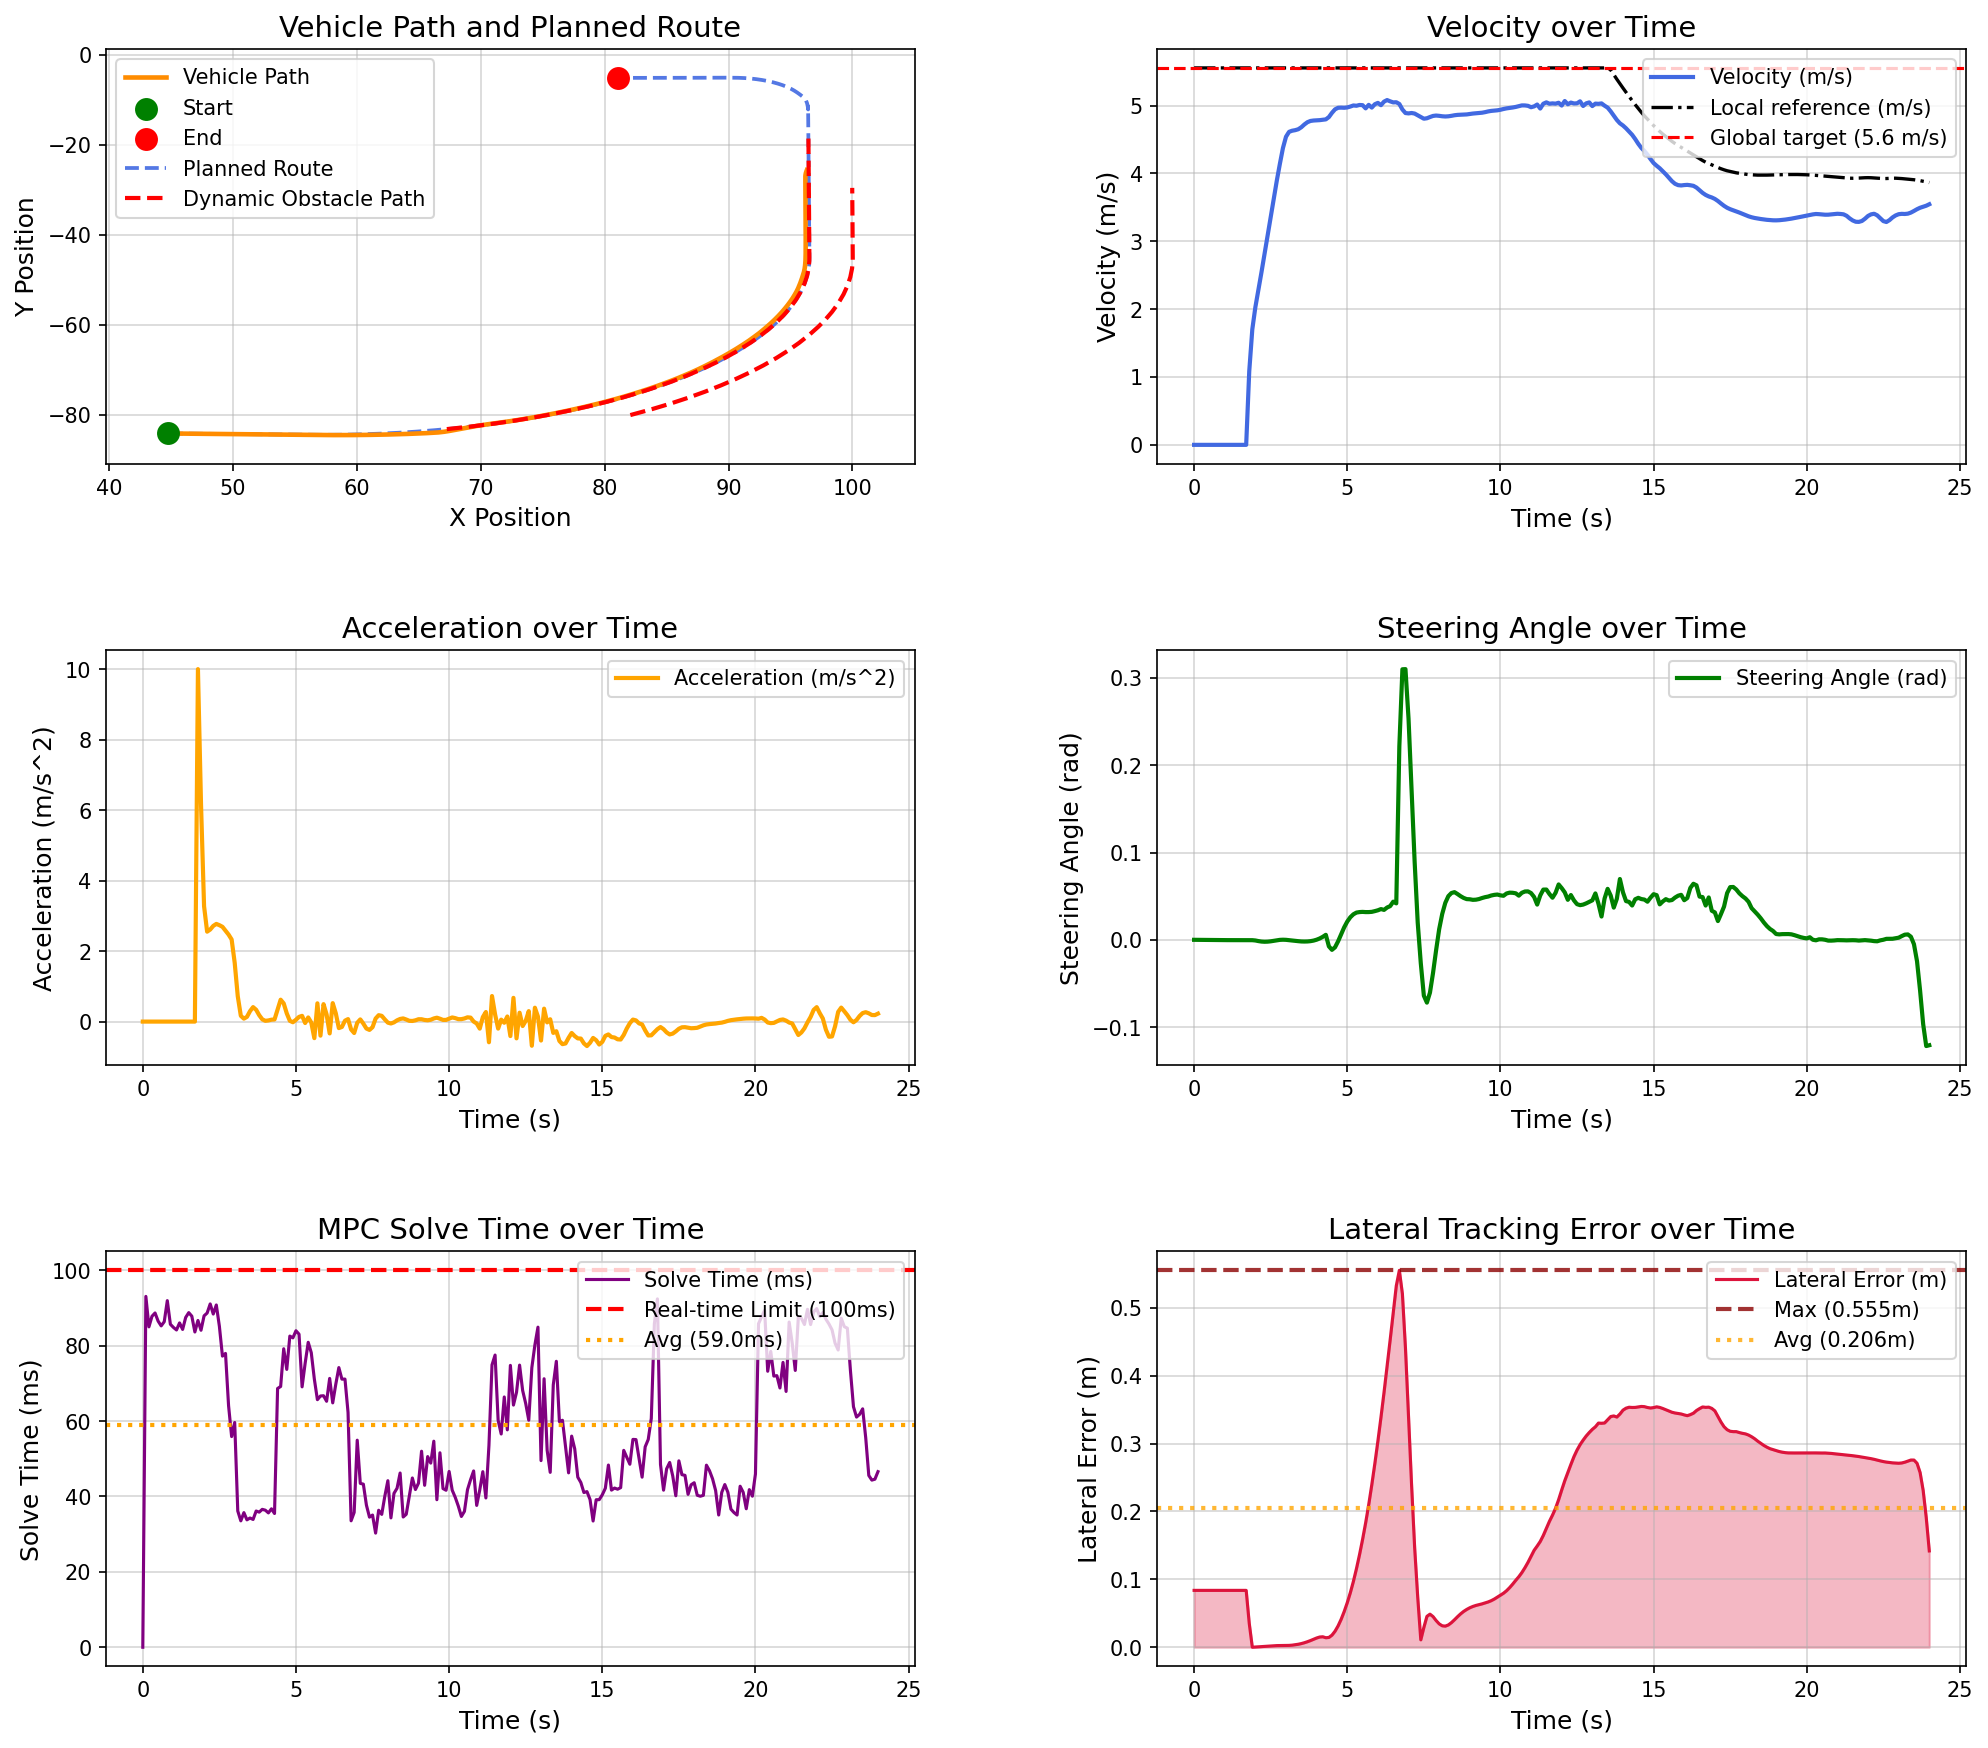

Source data for this figure (header and first rows):
场景, step, time, x, y, yaw, speed, ac, steer, solve_time, lat_error, min_obstacle_dist, 
opportunistic_lane_change_blocked_town05, 0, 0.000000, 44.78, -84.13, -1.444, 0.000000, 0.000000, 0.000000, 0.000000, 0.08375, , 
opportunistic_lane_change_blocked_town05, 1, 0.1, 44.78, -84.13, -1.444, 0.000000, -0.000000, -0.000043, 93.08, 0.08375, 13.64, 
opportunistic_lane_change_blocked_town05, 2, 0.2, 44.78, -84.13, -1.444, 0.000000, -0.000000, 0.000014, 85, 0.08375, 12.54, 
opportunistic_lane_change_blocked_town05, 3, 0.3, 44.78, -84.13, -1.444, 0.000000, 0.000000, -0.000056, 87.8, 0.08375, 12.59, 
opportunistic_lane_change_blocked_town05, 4, 0.4, 44.78, -84.13, -1.444, 0.000000, 0.000000, -0.000225, 88.68, 0.08375, 12.59, 
opportunistic_lane_change_blocked_town05, 5, 0.5, 44.78, -84.13, -1.444, 0.000000, 0.000000, -0.000271, 86.52, 0.08375, 12.52, 
opportunistic_lane_change_blocked_town05, 6, 0.6, 44.78, -84.13, -1.444, 0.000000, -0.000000, -0.000293, 85.26, 0.08375, 13.26, 
opportunistic_lane_change_blocked_town05, 7, 0.7, 44.78, -84.13, -1.444, 0.000000, -0.000000, -0.000314, 86.36, 0.08375, 13.32, 
opportunistic_lane_change_blocked_town05, 8, 0.8, 44.78, -84.13, -1.444, 0.000000, -0.000000, -0.000345, 91.96, 0.08375, 13.7, 
opportunistic_lane_change_blocked_town05, 9, 0.9, 44.78, -84.13, -1.444, 0.000000, 0.000000, -0.000364, 85.68, 0.08375, 13.75, 
opportunistic_lane_change_blocked_town05, 10, 1, 44.78, -84.13, -1.444, 0.000000, -0.000000, -0.000370, 84.85, 0.08375, 14.12, 
opportunistic_lane_change_blocked_town05, 11, 1.1, 44.78, -84.13, -1.444, 0.000000, 0.000000, -0.000372, 84.17, 0.08375, 14.97, 
opportunistic_lane_change_blocked_town05, 12, 1.2, 44.78, -84.13, -1.444, 0.000000, -0.000000, -0.000373, 86.05, 0.08375, 15.45, 
opportunistic_lane_change_blocked_town05, 13, 1.3, 44.78, -84.13, -1.444, 0.000000, 0.000000, -0.000380, 84.32, 0.08375, 15.39, 
opportunistic_lane_change_blocked_town05, 14, 1.4, 44.78, -84.13, -1.444, 0.000000, 0.000000, -0.000379, 87.5, 0.08375, 16.12, 
opportunistic_lane_change_blocked_town05, 15, 1.5, 44.78, -84.13, -1.444, 0.000000, -0.000000, -0.000378, 88.77, 0.08375, 16.46, 
opportunistic_lane_change_blocked_town05, 16, 1.6, 44.78, -84.13, -1.444, 0.000000, 0.000000, -0.000379, 87.84, 0.08375, 16.74, 
opportunistic_lane_change_blocked_town05, 17, 1.7, 44.78, -84.13, -1.444, 0.000000, 0.000000, -0.000378, 83.64, 0.08375, 17.06, 
opportunistic_lane_change_blocked_town05, 18, 1.8, 44.82, -84.13, -1.445, 1.084, 10, -0.000378, 86.69, 0.03514, 17.38, 
opportunistic_lane_change_blocked_town05, 19, 1.9, 44.97, -84.13, -1.46, 1.702, 6.18, -0.000435, 84.1, 0.000019, 17.08, 
opportunistic_lane_change_blocked_town05, 20, 2, 45.16, -84.14, -1.435, 2.03, 3.273, -0.000766, 87.92, 0.000328, 16.96, 
opportunistic_lane_change_blocked_town05, 21, 2.1, 45.38, -84.14, -1.413, 2.285, 2.551, -0.001471, 88.66, 0.000635, 16.96, 
opportunistic_lane_change_blocked_town05, 22, 2.2, 45.62, -84.15, -1.403, 2.546, 2.612, -0.002011, 91.08, 0.000982, 16.96, 
opportunistic_lane_change_blocked_town05, 23, 2.3, 45.89, -84.16, -1.405, 2.818, 2.715, -0.002233, 88.4, 0.001327, 16.9, 
opportunistic_lane_change_blocked_town05, 24, 2.4, 46.19, -84.17, -1.414, 3.095, 2.771, -0.002110, 90.81, 0.001659, 16.87, 
opportunistic_lane_change_blocked_town05, 25, 2.5, 46.52, -84.17, -1.427, 3.368, 2.735, -0.001727, 85.16, 0.001972, 16.83, 
opportunistic_lane_change_blocked_town05, 26, 2.6, 46.87, -84.18, -1.44, 3.637, 2.689, -0.001192, 77.24, 0.002223, 16.79, 
opportunistic_lane_change_blocked_town05, 27, 2.7, 47.25, -84.19, -1.449, 3.895, 2.577, -0.000590, 77.95, 0.002416, 16.73, 
opportunistic_lane_change_blocked_town05, 28, 2.8, 47.65, -84.2, -1.451, 4.142, 2.469, -0.000072, 64.08, 0.002499, 16.61, 
opportunistic_lane_change_blocked_town05, 29, 2.9, 48.08, -84.21, -1.45, 4.375, 2.33, 0.000100, 55.89, 0.002530, 16.52, 
opportunistic_lane_change_blocked_town05, 30, 3, 48.52, -84.22, -1.45, 4.542, 1.668, -0.000029, 59.63, 0.002570, 16.41, 
opportunistic_lane_change_blocked_town05, 31, 3.1, 48.98, -84.24, -1.454, 4.614, 0.7198, -0.000370, 36.15, 0.002712, 16.3, 
opportunistic_lane_change_blocked_town05, 32, 3.2, 49.45, -84.25, -1.464, 4.63, 0.1646, -0.000808, 33.53, 0.003077, 16.18, 
opportunistic_lane_change_blocked_town05, 33, 3.3, 49.91, -84.26, -1.48, 4.638, 0.08278, -0.001226, 35.71, 0.003659, 16.02, 
opportunistic_lane_change_blocked_town05, 34, 3.4, 50.37, -84.27, -1.498, 4.652, 0.1345, -0.001563, 33.8, 0.004399, 15.9, 
opportunistic_lane_change_blocked_town05, 35, 3.5, 50.84, -84.29, -1.522, 4.681, 0.2955, -0.001888, 34.28, 0.005395, 15.77, 
opportunistic_lane_change_blocked_town05, 36, 3.6, 51.31, -84.3, -1.55, 4.722, 0.4109, -0.001983, 33.9, 0.006645, 15.64, 
opportunistic_lane_change_blocked_town05, 37, 3.7, 51.78, -84.31, -1.578, 4.756, 0.3349, -0.001886, 36.13, 0.008144, 15.51, 
opportunistic_lane_change_blocked_town05, 38, 3.8, 52.26, -84.33, -1.601, 4.774, 0.1821, -0.001545, 35.85, 0.009860, 15.38, 
opportunistic_lane_change_blocked_town05, 39, 3.9, 52.74, -84.34, -1.617, 4.78, 0.06428, -0.000895, 36.58, 0.01176, 15.21, 
opportunistic_lane_change_blocked_town05, 40, 4, 53.22, -84.35, -1.618, 4.783, 0.02191, 0.000125, 36.36, 0.01363, 15.07, 
opportunistic_lane_change_blocked_town05, 41, 4.1, 53.69, -84.37, -1.6, 4.786, 0.03251, 0.001548, 35.64, 0.01505, 14.94, 
opportunistic_lane_change_blocked_town05, 42, 4.2, 54.17, -84.38, -1.557, 4.791, 0.05419, 0.003403, 36.73, 0.01541, 14.8, 
opportunistic_lane_change_blocked_town05, 43, 4.3, 54.65, -84.39, -1.481, 4.797, 0.06041, 0.005729, 35.48, 0.014, 14.66, 
opportunistic_lane_change_blocked_town05, 44, 4.4, 55.13, -84.4, -1.547, 4.831, 0.3438, -0.007498, 68.64, 0.01444, 16.39, 
opportunistic_lane_change_blocked_town05, 45, 4.5, 55.62, -84.42, -1.702, 4.893, 0.621, -0.0115, 69.18, 0.01781, 16.24, 
opportunistic_lane_change_blocked_town05, 46, 4.6, 56.11, -84.44, -1.839, 4.945, 0.5157, -0.008610, 79.19, 0.02359, 16.08, 
opportunistic_lane_change_blocked_town05, 47, 4.7, 56.61, -84.46, -1.89, 4.968, 0.2322, -0.001763, 73.71, 0.03144, 15.93, 
opportunistic_lane_change_blocked_town05, 48, 4.8, 57.1, -84.47, -1.822, 4.97, 0.02254, 0.006450, 82.55, 0.0412, 15.76, 
opportunistic_lane_change_blocked_town05, 49, 4.9, 57.6, -84.48, -1.636, 4.968, -0.0187, 0.01434, 82.09, 0.05267, 15.61, 
opportunistic_lane_change_blocked_town05, 50, 5, 58.1, -84.49, -1.348, 4.973, 0.05268, 0.0209, 83.97, 0.06571, 15.44, 
opportunistic_lane_change_blocked_town05, 51, 5.1, 58.6, -84.49, -0.9803, 4.986, 0.1333, 0.02586, 83.06, 0.08042, 15.28, 
opportunistic_lane_change_blocked_town05, 52, 5.2, 59.09, -84.49, -0.5558, 5.002, 0.163, 0.02924, 69.08, 0.09704, 15.11, 
opportunistic_lane_change_blocked_town05, 53, 5.3, 59.59, -84.48, -0.06497, 4.998, -0.04048, 0.0312, 75.35, 0.1158, 14.94, 
opportunistic_lane_change_blocked_town05, 54, 5.4, 60.1, -84.47, 0.4378, 5.01, 0.1174, 0.03177, 80.9, 0.1364, 14.78, 
opportunistic_lane_change_blocked_town05, 55, 5.5, 60.59, -84.46, 0.9334, 5.007, -0.02722, 0.03199, 78.13, 0.1589, 14.6, 
opportunistic_lane_change_blocked_town05, 56, 5.6, 61.1, -84.44, 1.401, 4.96, -0.4693, 0.03175, 71.14, 0.1833, 14.42, 
opportunistic_lane_change_blocked_town05, 57, 5.7, 61.6, -84.41, 1.872, 5.011, 0.5184, 0.03177, 65.67, 0.2101, 14.25, 
opportunistic_lane_change_blocked_town05, 58, 5.8, 62.1, -84.38, 2.35, 4.971, -0.3991, 0.03203, 66.66, 0.2392, 14.07, 
opportunistic_lane_change_blocked_town05, 59, 5.9, 62.6, -84.35, 2.827, 5.02, 0.4948, 0.03286, 66.72, 0.2706, 13.89, 
... 181 more rows
